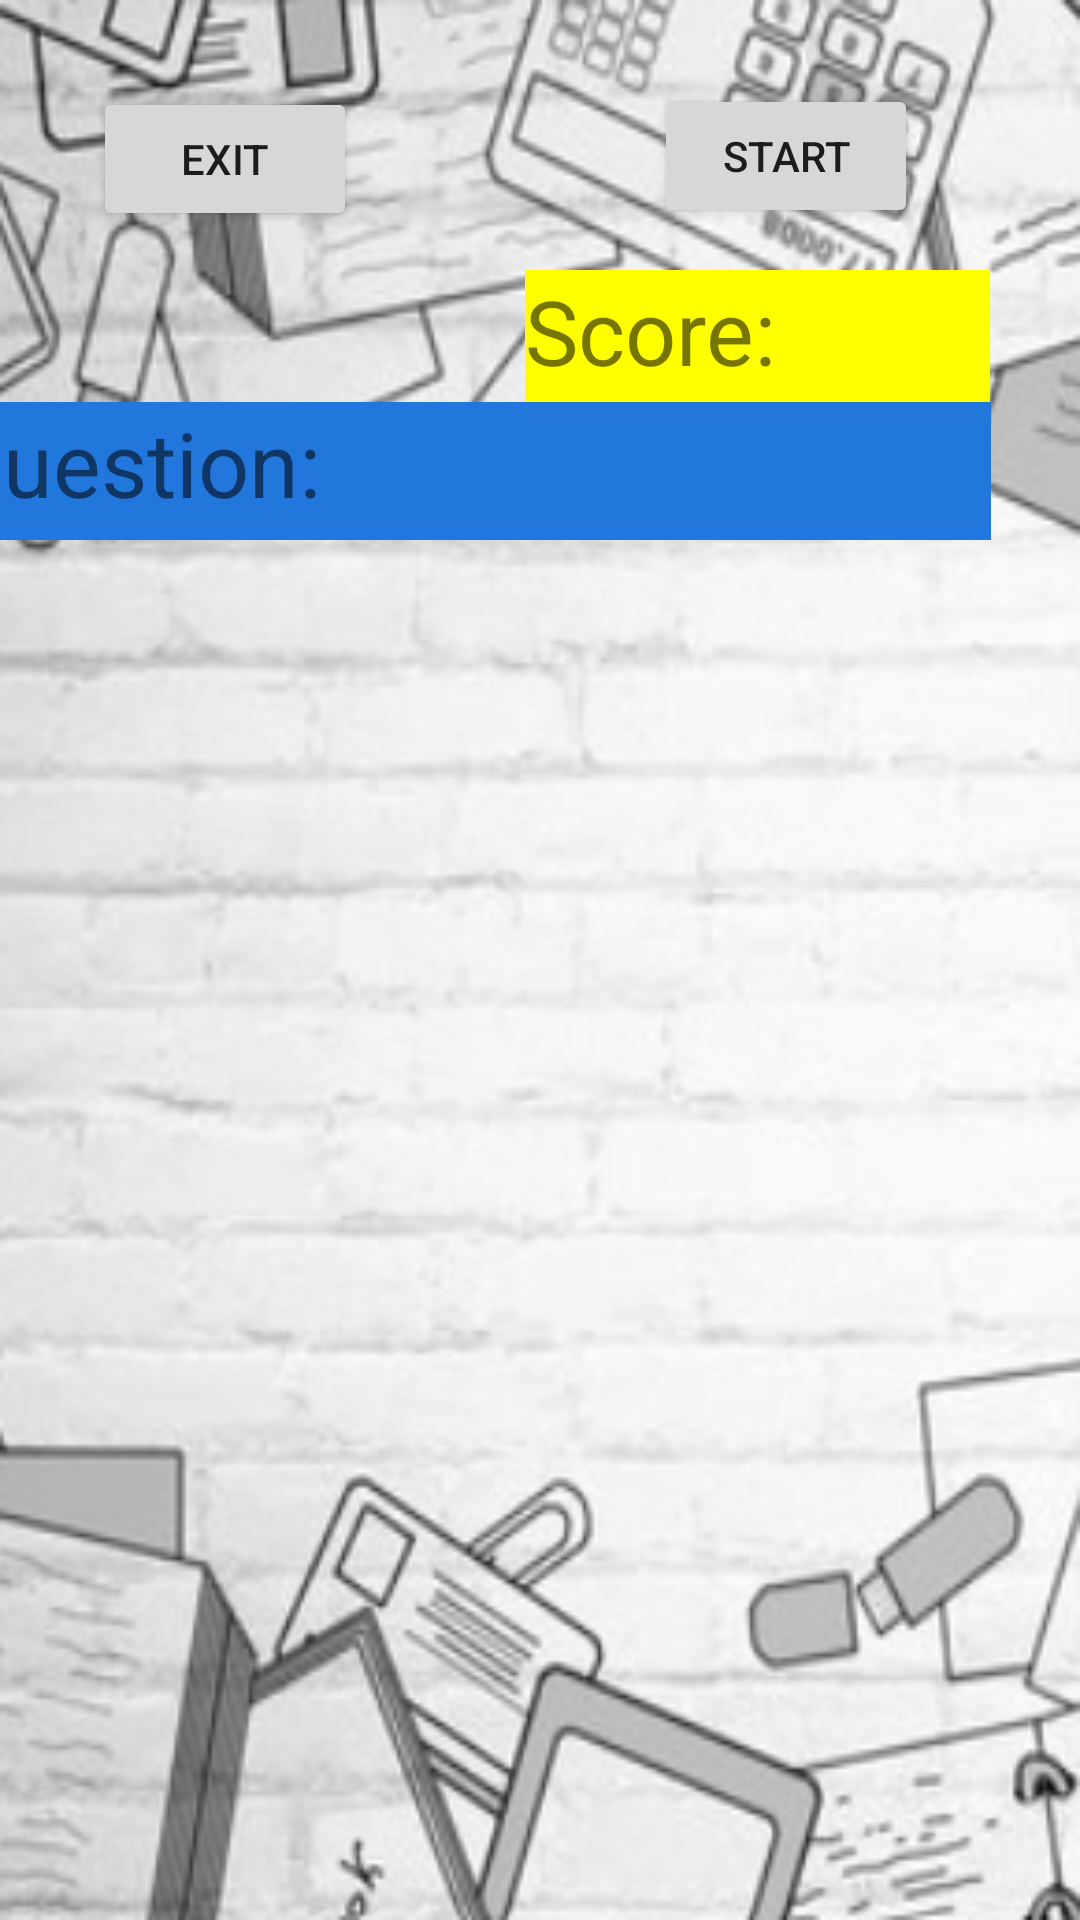

Android layout source for this screen:
<!-- AndroidManifest.xml: application theme Theme.SQILLZ -->
<!-- res/layout/game_activity_new.xml -->
<?xml version="1.0" encoding="utf-8"?>
<RelativeLayout xmlns:android="http://schemas.android.com/apk/res/android"
    xmlns:app="http://schemas.android.com/apk/res-auto"
    xmlns:tools="http://schemas.android.com/tools"
    android:layout_width="match_parent"
    android:layout_height="match_parent"
    android:background="@drawable/backgroud_black_and_white"
    tools:context=".GameActivity">

    <androidx.constraintlayout.widget.ConstraintLayout
        android:layout_width="match_parent"
        android:layout_height="match_parent">

        <Button
            android:id="@+id/button"
            android:layout_width="wrap_content"
            android:layout_height="wrap_content"
            android:layout_marginStart="31dp"
            android:layout_marginTop="29dp"
            android:text="@string/exit_button"
            app:layout_constraintStart_toStartOf="parent"
            app:layout_constraintTop_toTopOf="parent" />

        <Button
            android:id="@+id/button2"
            android:layout_width="wrap_content"
            android:layout_height="wrap_content"
            android:layout_marginStart="99dp"
            android:layout_marginTop="28dp"
            android:text="@string/pause_continue_text"
            app:layout_constraintStart_toEndOf="@+id/button"
            app:layout_constraintTop_toTopOf="parent" />

        <TextView
            android:id="@+id/textView5"
            android:layout_width="155dp"
            android:layout_height="44dp"
            android:layout_marginTop="14dp"
            android:layout_marginEnd="30dp"
            android:background="#FF0"
            android:text="@string/score_text"
            android:textSize="30sp"
            app:layout_constraintEnd_toEndOf="parent"
            app:layout_constraintTop_toBottomOf="@+id/button2" />

        <TextView
            android:id="@+id/textView6"
            android:layout_width="350dp"
            android:layout_height="46dp"
            android:layout_marginEnd="30dp"
            android:background="#27D"
            android:text="@string/question_text"
            android:textSize="30sp"
            app:layout_constraintEnd_toEndOf="parent"
            app:layout_constraintTop_toBottomOf="@+id/textView5" />
    </androidx.constraintlayout.widget.ConstraintLayout>

</RelativeLayout>
<!-- resources referenced by this layout -->
<resources>
  <!-- drawable backgroud_black_and_white: png bitmap (drawable-v24, 110134 bytes) -->
  <string name="exit_button">Exit</string>
  <string name="pause_continue_text">start</string>
  <string name="question_text">Question: </string>
  <string name="score_text">Score: </string>
  <style name="Theme.SQILLZ" parent="Theme.MaterialComponents.DayNight.DarkActionBar">
          
          <item name="colorPrimary">@color/purple_500</item>
          <item name="colorPrimaryVariant">@color/purple_700</item>
          <item name="colorOnPrimary">@color/white</item>
          
          <item name="colorSecondary">@color/teal_200</item>
          <item name="colorSecondaryVariant">@color/teal_700</item>
          <item name="colorOnSecondary">@color/black</item>
          
          <item name="android:statusBarColor" tools:targetApi="l">?attr/colorPrimaryVariant</item>
          
      </style>
  <!-- not gathered from this repository: default colours our renderer supplied (Android Studio template values) -->
  <color name="purple_500">#FF6200EE</color>
  <color name="purple_700">#FF3700B3</color>
  <color name="teal_200">#FF03DAC5</color>
  <color name="teal_700">#FF018786</color>
  <color name="black">#FF000000</color>
  <color name="white">#FFFFFFFF</color>
</resources>
